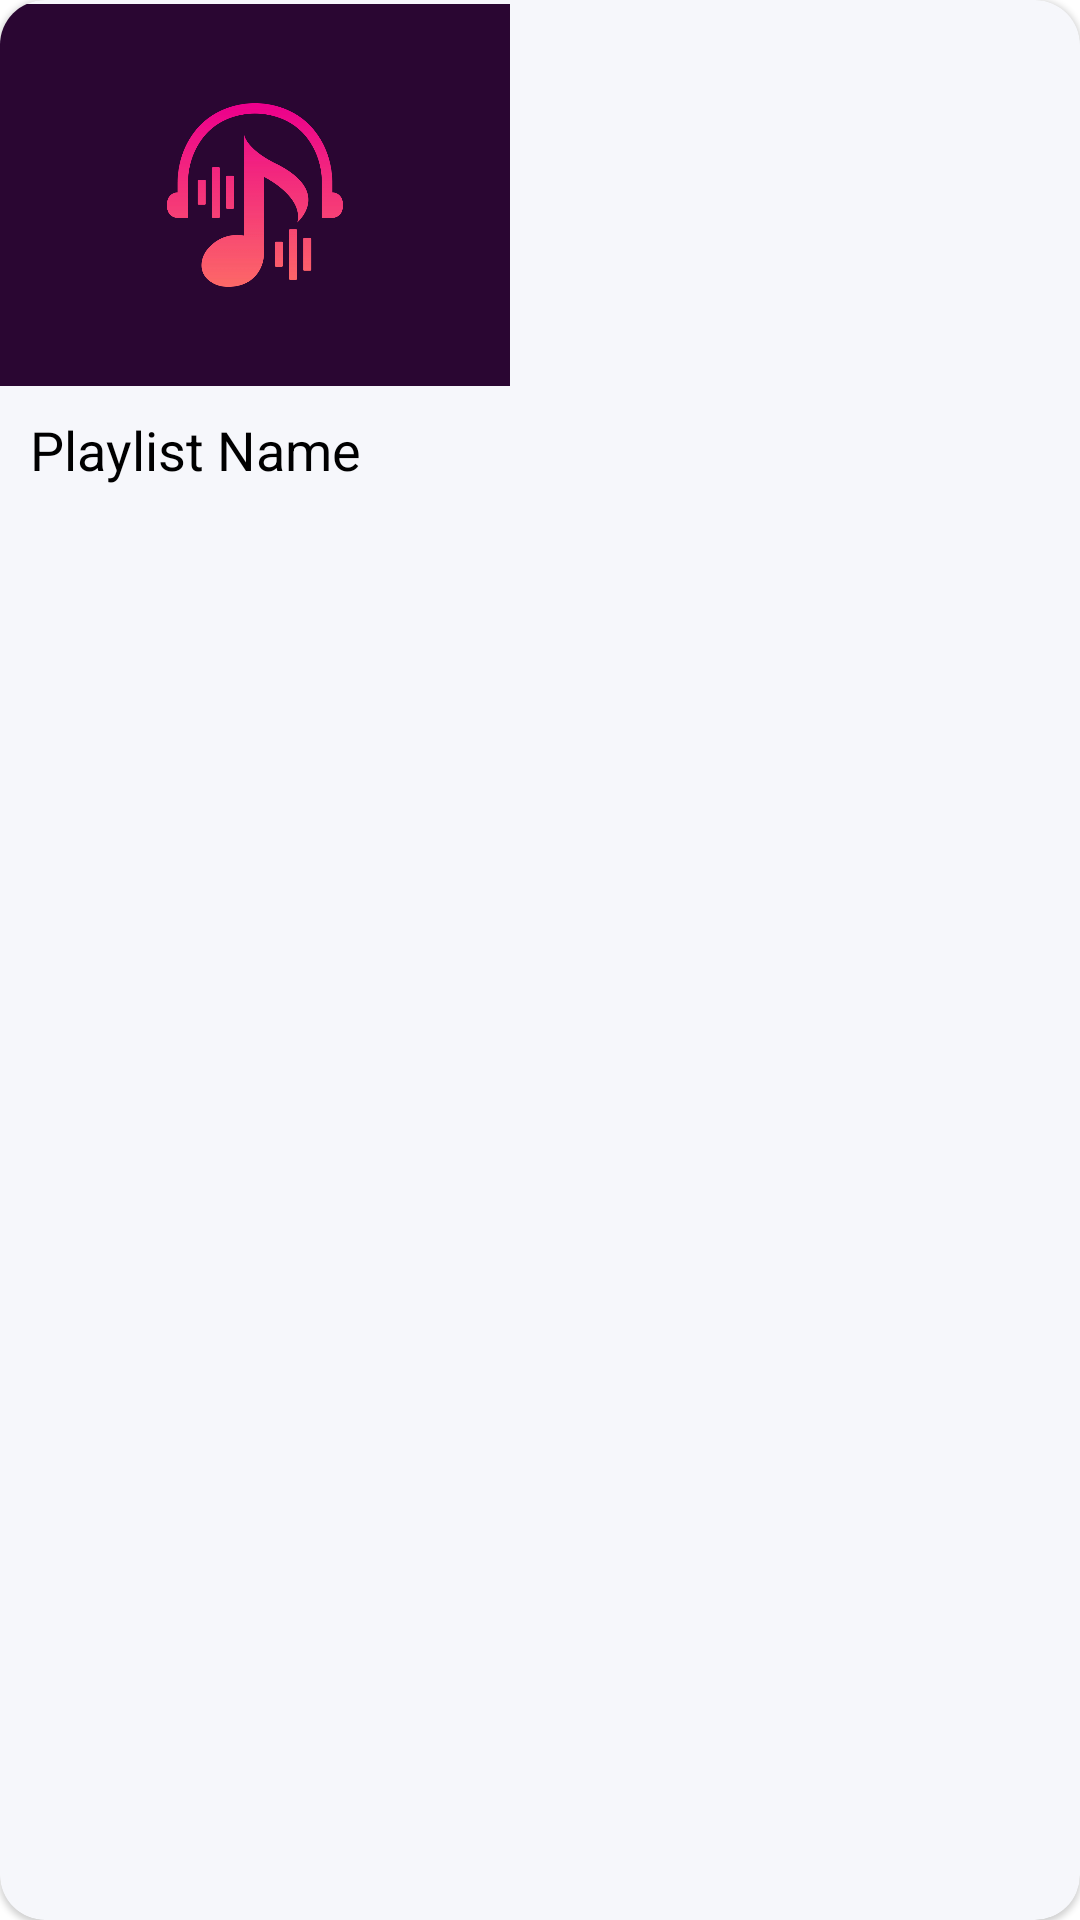

Reconstruct the res/layout file that produces this screen, plus the resources it refers to.
<!-- AndroidManifest.xml: application theme splash_screen -->
<!-- res/layout/playlist_view.xml -->
<?xml version="1.0" encoding="utf-8"?>
<com.google.android.material.card.MaterialCardView xmlns:android="http://schemas.android.com/apk/res/android"
    android:layout_width="wrap_content"
    android:layout_height="wrap_content"
    xmlns:app="http://schemas.android.com/apk/res-auto"
    app:cardCornerRadius="15dp"
    android:layout_margin="10dp"
    app:cardBackgroundColor="@color/fav">

    <com.google.android.material.imageview.ShapeableImageView
        android:id="@+id/playlistImg"
        android:layout_width="170dp"
        android:layout_height="130dp"
        android:src="@drawable/music_player_icon_slash_screen"
        app:shapeAppearanceOverlay="@style/curved"
        android:contentDescription="@string/song_img"/>
    <TextView
        android:id="@+id/playlistName"
        android:layout_width="130dp"
        android:layout_height="40dp"
        android:text="@string/playlist_name"
        android:contentDescription="@string/playlist_name"
        android:textColor="@color/black"
        android:textSize="18sp"
        android:gravity="center"
        android:layout_marginTop="130dp"
        android:ellipsize="marquee"
        android:marqueeRepeatLimit="marquee_forever"
        android:singleLine="true"/>

    <ImageButton
        android:id="@+id/playlistDeleteBtn"
        android:layout_width="35dp"
        android:layout_height="35dp"
        android:src="@drawable/delete_icon"
        app:tint="?attr/themeColor"
        android:layout_marginEnd="5dp"
        android:layout_marginTop="130dp"
        android:layout_marginStart="130dp"
        android:backgroundTint="@android:color/transparent"
        android:contentDescription="@string/playlist_delete" />

</com.google.android.material.card.MaterialCardView>
<!-- resources referenced by this layout -->
<resources>
  <color name="black">#FF000000</color>
  <color name="fav">#F6F7FB</color>
  <!-- drawable music_player_icon_slash_screen: jpg bitmap (drawable, 117164 bytes) -->
  <string name="playlist_delete">Delete</string>
  <string name="playlist_name">Playlist Name</string>
  <string name="song_img">Song Image</string>
  <style name="splash_screen" parent="Theme.MaterialComponents.Light.NoActionBar">
          <item name="android:windowBackground">@drawable/splash_screen</item>
      <item name="android:forceDarkAllowed" tools:targetApi="q">false</item>
      </style>
</resources>
